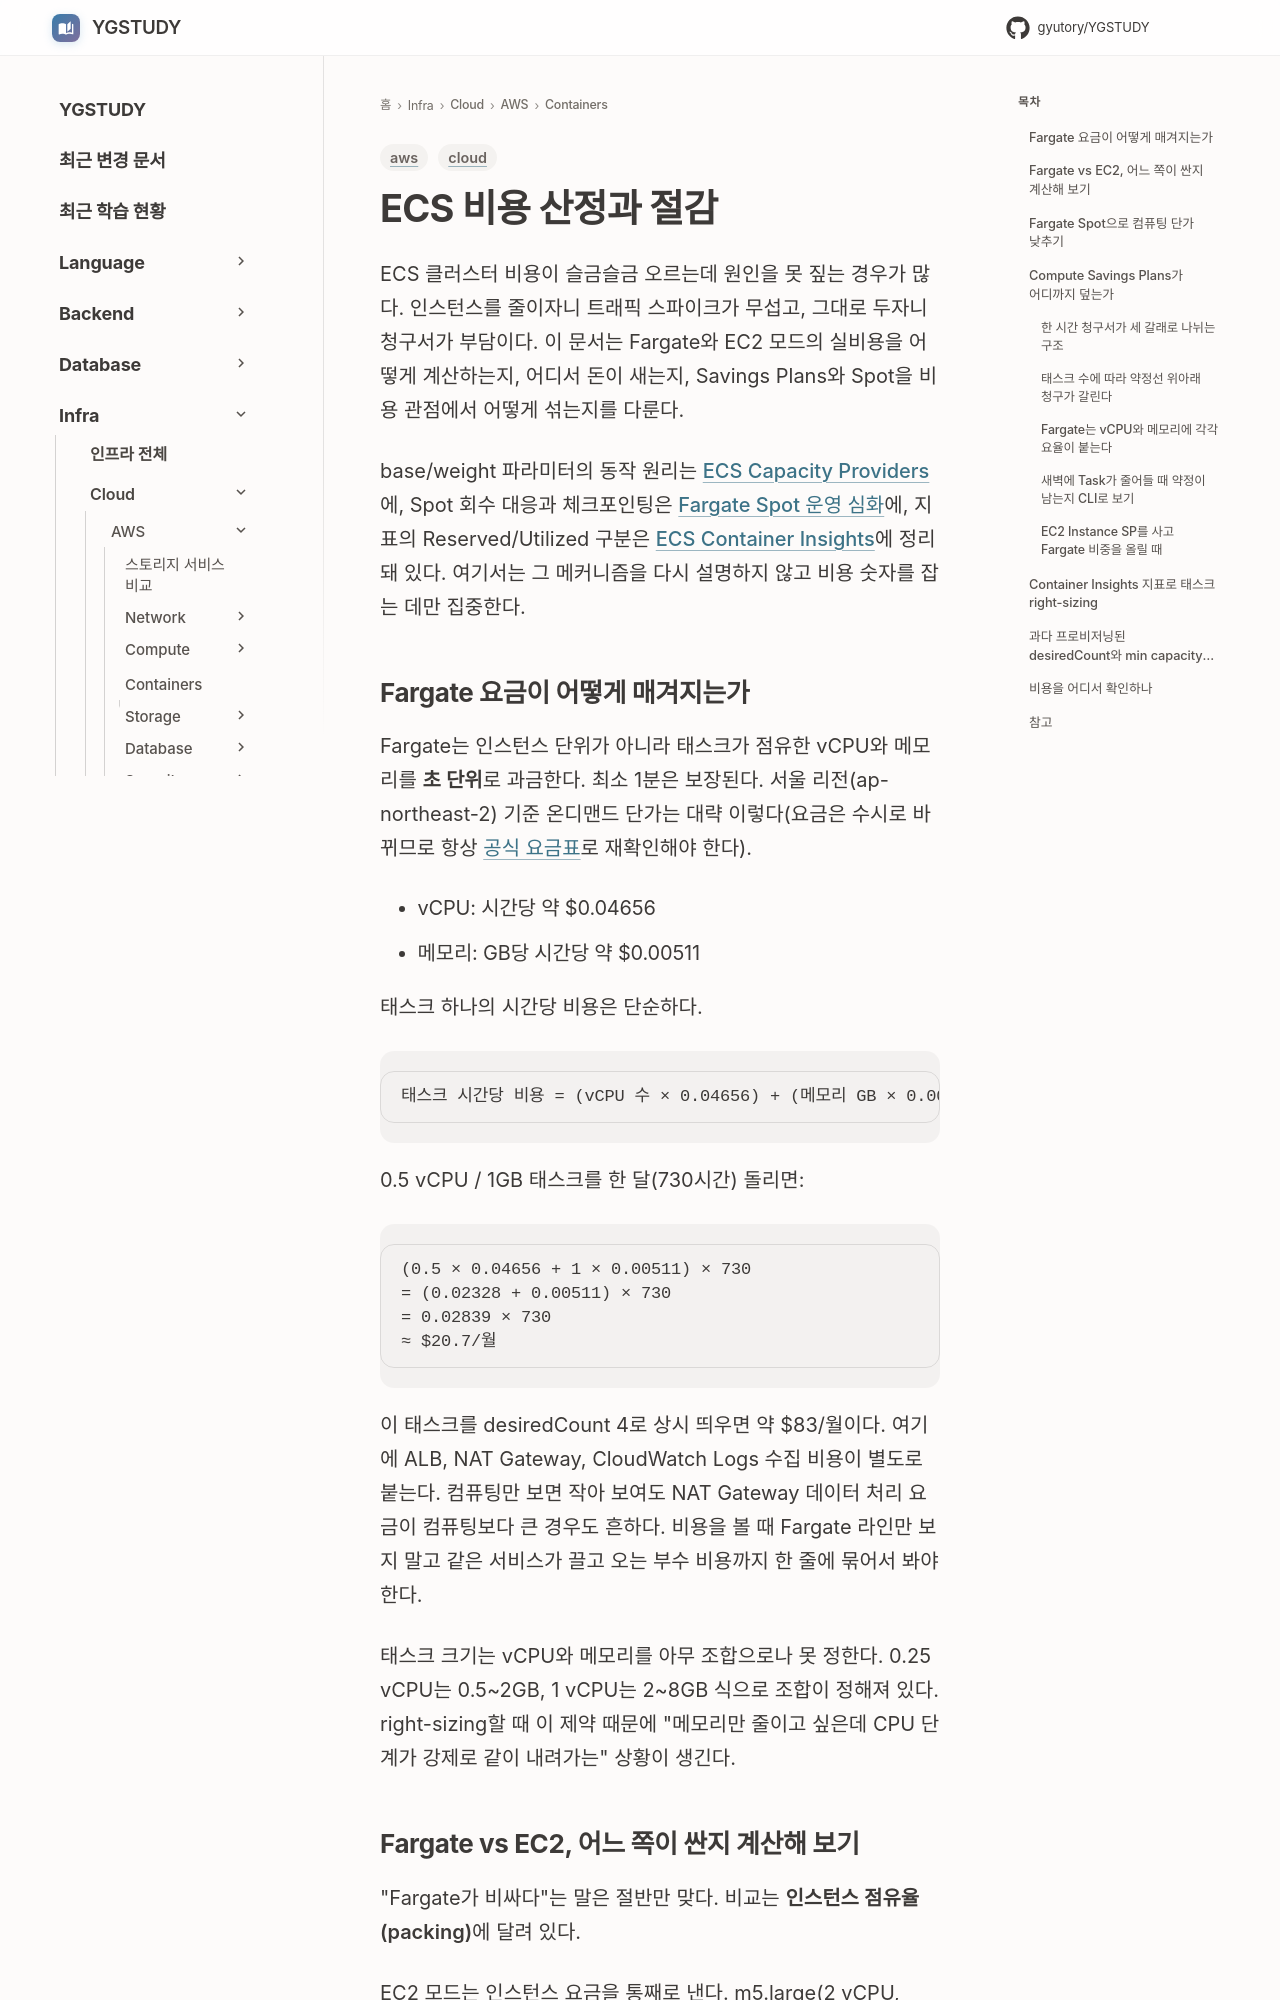

repository: GYUTORY/YGSTUDY · page: Cloud/AWS/Containers/ECS_Cost_Optimization/index.html · generator: mkdocs

---
title: ECS 비용 산정과 절감
tags: [aws, cloud]
updated: 2026-10-15
---

# ECS 비용 산정과 절감

ECS 클러스터 비용이 슬금슬금 오르는데 원인을 못 짚는 경우가 많다. 인스턴스를 줄이자니 트래픽 스파이크가 무섭고, 그대로 두자니 청구서가 부담이다. 이 문서는 Fargate와 EC2 모드의 실비용을 어떻게 계산하는지, 어디서 돈이 새는지, Savings Plans와 Spot을 비용 관점에서 어떻게 섞는지를 다룬다.

base/weight 파라미터의 동작 원리는 [ECS Capacity Providers](ECS_Capacity_Providers.md)에, Spot 회수 대응과 체크포인팅은 [Fargate Spot 운영 심화](Fargate_Spot.md)에, 지표의 Reserved/Utilized 구분은 [ECS Container Insights](ECS_Container_Insights.md)에 정리돼 있다. 여기서는 그 메커니즘을 다시 설명하지 않고 비용 숫자를 잡는 데만 집중한다.

## Fargate 요금이 어떻게 매겨지는가

Fargate는 인스턴스 단위가 아니라 태스크가 점유한 vCPU와 메모리를 **초 단위**로 과금한다. 최소 1분은 보장된다. 서울 리전(ap-northeast-2) 기준 온디맨드 단가는 대략 이렇다(요금은 수시로 바뀌므로 항상 [공식 요금표](https://aws.amazon.com/fargate/pricing/)로 재확인해야 한다).

- vCPU: 시간당 약 $0.04656
- 메모리: GB당 시간당 약 $0.00511

태스크 하나의 시간당 비용은 단순하다.

```
태스크 시간당 비용 = (vCPU 수 × 0.04656) + (메모리 GB × 0.00511)
```

0.5 vCPU / 1GB 태스크를 한 달(730시간) 돌리면:

```
(0.5 × 0.04656 + 1 × 0.00511) × 730
= (0.02328 + 0.00511) × 730
= 0.02839 × 730
≈ $20.7/월
```

이 태스크를 desiredCount 4로 상시 띄우면 약 $83/월이다. 여기에 ALB, NAT Gateway, CloudWatch Logs 수집 비용이 별도로 붙는다. 컴퓨팅만 보면 작아 보여도 NAT Gateway 데이터 처리 요금이 컴퓨팅보다 큰 경우도 흔하다. 비용을 볼 때 Fargate 라인만 보지 말고 같은 서비스가 끌고 오는 부수 비용까지 한 줄에 묶어서 봐야 한다.

태스크 크기는 vCPU와 메모리를 아무 조합으로나 못 정한다. 0.25 vCPU는 0.5~2GB, 1 vCPU는 2~8GB 식으로 조합이 정해져 있다. right-sizing할 때 이 제약 때문에 "메모리만 줄이고 싶은데 CPU 단계가 강제로 같이 내려가는" 상황이 생긴다.
